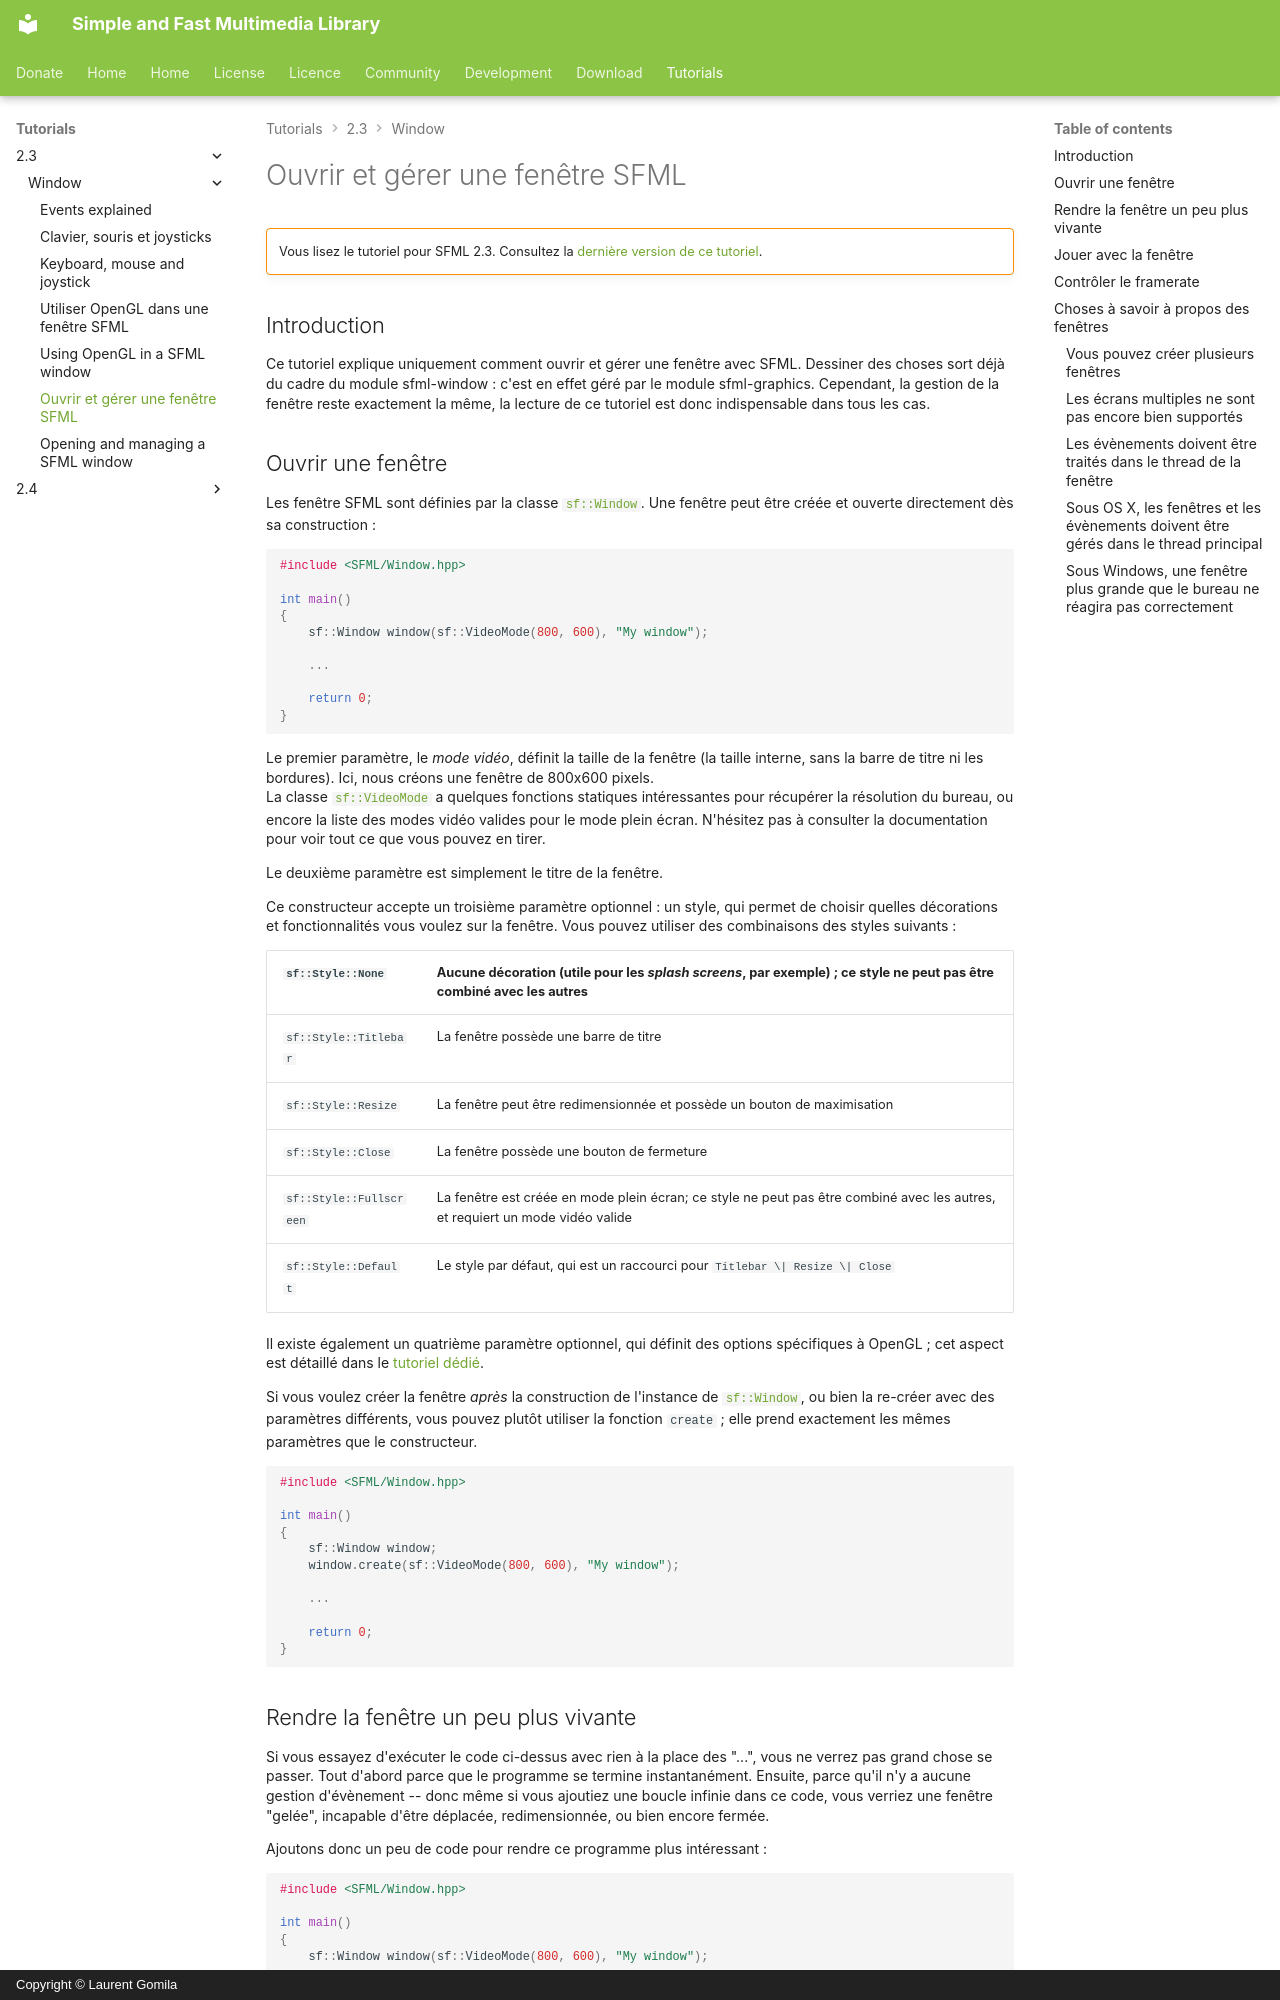

repository: SFML/SFML-Website · page: tutorials/2.3/window/window.fr/index.html · generator: mkdocs · copyright: Copyright © Laurent Gomila

# Ouvrir et gérer une fenêtre SFML

!!! warning ""

    Vous lisez le tutoriel pour SFML 2.3. Consultez la [dernière version de ce tutoriel](/fr/tutorials/latest/window/window/).

## Introduction

Ce tutoriel explique uniquement comment ouvrir et gérer une fenêtre avec SFML. Dessiner des choses sort déjà du cadre du module sfml-window : c'est en effet géré par le module sfml-graphics. Cependant, la gestion de la fenêtre reste exactement la même, la lecture de ce tutoriel est donc indispensable dans tous les cas.

## Ouvrir une fenêtre

Les fenêtre SFML sont définies par la classe [`sf::Window`](../../../documentation/2.3.2/classsf_1_1Window.html "sf::Window documentation"). Une fenêtre peut être créée et ouverte directement dès sa construction :

```cpp
#include <SFML/Window.hpp>

int main()
{
    sf::Window window(sf::VideoMode(800, 600), "My window");

    ...

    return 0;
}
```

Le premier paramètre, le *mode vidéo*, définit la taille de la fenêtre (la taille interne, sans la barre de titre ni les bordures). Ici, nous créons une fenêtre de 800x600 pixels.  
La classe [`sf::VideoMode`](../../../documentation/2.3.2/classsf_1_1VideoMode.html "sf::VideoMode documentation") a quelques fonctions statiques intéressantes pour récupérer la résolution du bureau, ou encore la liste des modes vidéo valides pour le mode plein écran. N'hésitez pas à consulter la documentation pour voir tout ce que vous pouvez en tirer.

Le deuxième paramètre est simplement le titre de la fenêtre.

Ce constructeur accepte un troisième paramètre optionnel : un style, qui permet de choisir quelles décorations et fonctionnalités vous voulez sur la fenêtre. Vous pouvez utiliser des combinaisons des styles suivants :

| `sf::Style::None` | Aucune décoration (utile pour les *splash screens*, par exemple) ; ce style ne peut pas être combiné avec les autres |
| --- | --- |
| `sf::Style::Titlebar` | La fenêtre possède une barre de titre |
| `sf::Style::Resize` | La fenêtre peut être redimensionnée et possède un bouton de maximisation |
| `sf::Style::Close` | La fenêtre possède une bouton de fermeture |
| `sf::Style::Fullscreen` | La fenêtre est créée en mode plein écran; ce style ne peut pas être combiné avec les autres, et requiert un mode vidéo valide |
| `sf::Style::Default` | Le style par défaut, qui est un raccourci pour `Titlebar \| Resize \| Close` |

Il existe également un quatrième paramètre optionnel, qui définit des options spécifiques à OpenGL ; cet aspect est détaillé dans le [tutoriel dédié](opengl.md "Tutoriel OpenGL").

Si vous voulez créer la fenêtre *après* la construction de l'instance de [`sf::Window`](../../../documentation/2.3.2/classsf_1_1Window.html "sf::Window documentation"), ou bien la re-créer avec des paramètres différents, vous pouvez plutôt utiliser la fonction `create` ; elle prend exactement les mêmes paramètres que le constructeur.

```cpp
#include <SFML/Window.hpp>

int main()
{
    sf::Window window;
    window.create(sf::VideoMode(800, 600), "My window");

    ...

    return 0;
}
```
